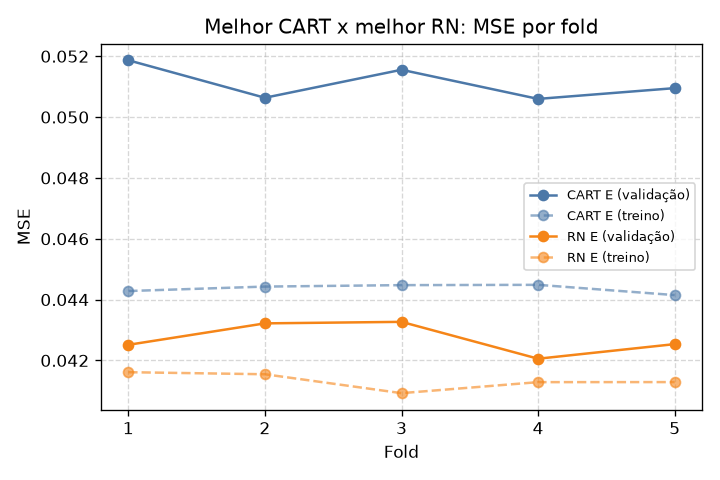

Values plotted in this chart, from the file beside it:
MODELO, Melhor CART (E), Melhor RN (E)
TREINO MSE (dpa), 0,04436 (0,00015), 0,04133 (0,00027)
VALIDAÇÃO MSE (dpa), 0,05112 (0,00057), 0,04272 (0,00052)
MÉDIA DAS DIFS. (dpa), 0,00676 (0,00061), 0,00139 (0,00064)
